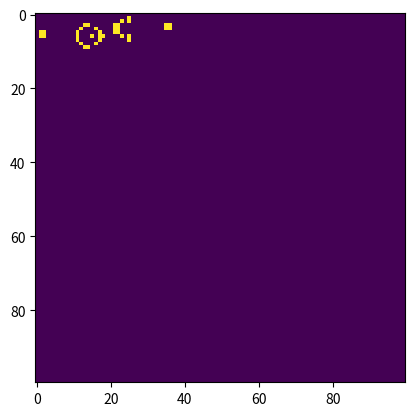

This chart was generated by the following Python code:
#!/usr/bin/env python3
#
# Author: jon4hz
# Date: 14.03.20201
# Desc: PoC for conway's game of life in python
#
#######################################################################################################################

import numpy as np
import matplotlib.pyplot as plt
import matplotlib.animation as animation

seeds ={
    'glider_gun' :\
    [[0,0,0,0,0,0,0,0,0,0,0,0,0,0,0,0,0,0,0,0,0,0,0,0,1,0,0,0,0,0,0,0,0,0,0,0],
     [0,0,0,0,0,0,0,0,0,0,0,0,0,0,0,0,0,0,0,0,0,0,1,0,1,0,0,0,0,0,0,0,0,0,0,0],
     [0,0,0,0,0,0,0,0,0,0,0,0,1,1,0,0,0,0,0,0,1,1,0,0,0,0,0,0,0,0,0,0,0,0,1,1],
     [0,0,0,0,0,0,0,0,0,0,0,1,0,0,0,1,0,0,0,0,1,1,0,0,0,0,0,0,0,0,0,0,0,0,1,1],
     [1,1,0,0,0,0,0,0,0,0,1,0,0,0,0,0,1,0,0,0,1,1,0,0,0,0,0,0,0,0,0,0,0,0,0,0],
     [1,1,0,0,0,0,0,0,0,0,1,0,0,0,1,0,1,1,0,0,0,0,1,0,1,0,0,0,0,0,0,0,0,0,0,0],
     [0,0,0,0,0,0,0,0,0,0,1,0,0,0,0,0,1,0,0,0,0,0,0,0,1,0,0,0,0,0,0,0,0,0,0,0],
     [0,0,0,0,0,0,0,0,0,0,0,1,0,0,0,1,0,0,0,0,0,0,0,0,0,0,0,0,0,0,0,0,0,0,0,0],
     [0,0,0,0,0,0,0,0,0,0,0,0,1,1,0,0,0,0,0,0,0,0,0,0,0,0,0,0,0,0,0,0,0,0,0,0]],
    
    'beacon':\
    [[1,1,0,0],
     [1,1,0,0],
     [0,0,1,1],
     [0,0,1,1]],

    'boats':\
    [[0,0,0,1,0,0,0,0],
     [0,0,1,0,1,0,0,0],
     [0,1,0,1,1,0,0,0],
     [1,0,1,0,0,1,1,0],
     [0,1,1,0,0,1,0,1],
     [0,0,0,1,1,0,1,0],
     [0,0,0,1,0,1,0,0],
     [0,0,0,0,1,0,0,0]
    ],

    'pulsar':\
    [[0,0,0,0,0,0,0,0,0,0,0,0,0,0,0],
     [0,0,0,1,1,1,0,0,0,1,1,1,0,0,0],
     [0,0,0,0,0,0,0,0,0,0,0,0,0,0,0],
     [0,1,0,0,0,0,1,0,1,0,0,0,0,1,0],
     [0,1,0,0,0,0,1,0,1,0,0,0,0,1,0],
     [0,1,0,0,0,0,1,0,1,0,0,0,0,1,0],
     [0,0,0,1,1,1,0,0,0,1,1,1,0,0,0],
     [0,0,0,0,0,0,0,0,0,0,0,0,0,0,0],
     [0,0,0,1,1,1,0,0,0,1,1,1,0,0,0],
     [0,1,0,0,0,0,1,0,1,0,0,0,0,1,0],
     [0,1,0,0,0,0,1,0,1,0,0,0,0,1,0],
     [0,1,0,0,0,0,1,0,1,0,0,0,0,1,0],
     [0,0,0,0,0,0,0,0,0,0,0,0,0,0,0],
     [0,0,0,1,1,1,0,0,0,1,1,1,0,0,0],
     [0,0,0,0,0,0,0,0,0,0,0,0,0,0,0]
    ],

    'stairstep':\
    [[0,0,1,1],
     [0,1,1,0],
     [1,1,0,0]],

    'pentadecathlon':\
    [[0,0,1,0,0,0,0,1,0,0],
     [1,1,0,1,1,1,1,0,1,1],
     [0,0,1,0,0,0,0,1,0,0]]
}


def apply_rules(universe, x, y) -> int:
    num_neighbours = np.sum(universe[x - 1 : x + 2, y - 1 : y + 2]) - universe[x, y]
    if universe[x, y] and not 2 <= num_neighbours <= 3:
        return 0
    elif num_neighbours == 3:
        return 1
    else:
        return universe[x, y]
    

def simulate_life(frameNum, img, universe):
    next_universe = np.copy(universe)
    for i in range(universe.shape[0]):
        for j in range(universe.shape[1]):
            next_universe[i, j] = apply_rules(universe, i, j)
    
    img.set_data(next_universe)
    universe[:] = next_universe[:]
    return img,

    

if __name__ == "__main__":
    N = 100
    
    universe = np.zeros((N, N))
    seed = 'glider_gun'
    universe[1:len(seeds.get(seed))+1,1:len(seeds.get(seed)[0])+1] = seeds.get(seed)
    
    fig, ax = plt.subplots()
    img = ax.imshow(universe)

    ani = animation.FuncAnimation(fig, simulate_life, fargs=(img, universe), interval=100)
    plt.show()